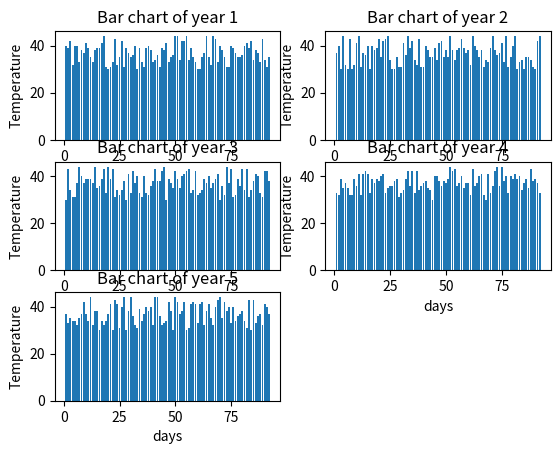

This figure's Python source:
import matplotlib.pyplot as plt
import numpy as np

temps = np.random.randint(30 , 45 , (5,92))
days = np.arange(1,93 , 1)

for idx , i in enumerate(temps):

    plt.subplot(3,2, idx + 1)
    plt.xlabel("days")
    plt.ylabel("Temperature")
    plt.title(f'Bar chart of year {idx + 1}')

    plt.bar( days ,i )

plt.show()